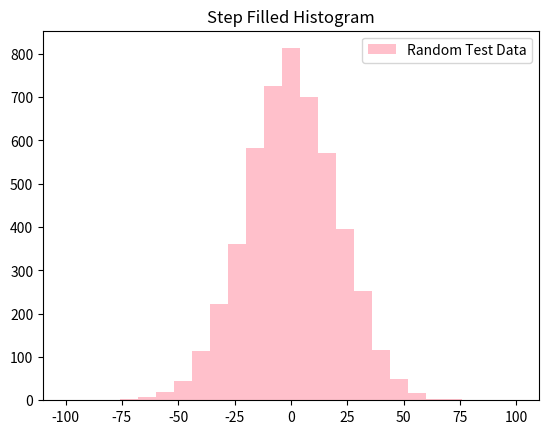

Source code (Python):
import numpy as np
import matplotlib.pyplot as plt


x = 20 * np.random.randn(5000)
print(x)

plt.hist(x, 25, range=(-100, 100), histtype='stepfilled', align='mid', color='pink', label='Random Test Data')
plt.legend()
plt.title('Step Filled Histogram')
plt.show()
